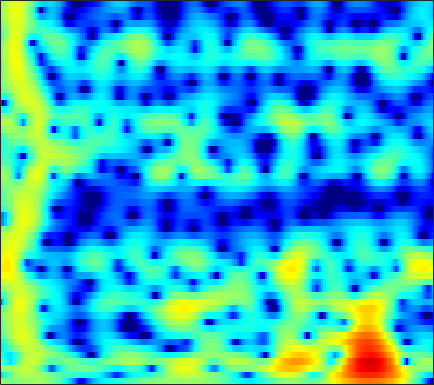

The table this chart was drawn from, first rows:
0.43896, 0.18472, -0.050888, -0.17987, -0.21513, -0.19195, -0.10297, -0.0078358, 0.14159, 0.30468, 0.48185, 0.62085, 0.8065, 0.97418, 1.0763, 1.1689, 1.2024, 1.1856, 1.1057, 0.96325, 0.74826, 0.5424, 0.2094, -0.19334
-7.837, -5.707, -3.681, -2.211, -1.348, -0.4308, 0.2822, 0.7095, 1.161, 1.503, 1.747, 1.871, 1.962, 1.967, 1.917, 1.783, 1.573, 1.371, 1.051, 0.6883, 0.2986, 0.0002839, -0.3915, -0.7625
0.5481, 0.5641, 0.6766, 0.8715, 1.064, 1.367, 1.696, 1.94, 2.241, 2.488, 2.655, 2.713, 2.678, 2.499, 2.257, 1.767, 1.057, 0.3549, -0.849, -2.425, -4.478, -6.42, -9.559, -12.37
-1.265, -2.48, -4.264, -5.906, -6.524, -5.922, -4.196, -2.748, -0.9973, 0.4352, 1.544, 2.171, 2.756, 3.079, 3.162, 3.074, 2.765, 2.394, 1.722, 0.8797, -0.07547, -0.7993, -1.641, -2.16
-3.687, -4.468, -5.554, -6.418, -6.622, -6.047, -4.735, -3.555, -2.009, -0.6351, 0.5133, 1.214, 1.933, 2.423, 2.651, 2.792, 2.765, 2.649, 2.386, 2.026, 1.604, 1.266, 0.808, 0.3535
-6.2, -5.254, -4.105, -3.082, -2.365, -1.434, -0.5371, 0.09902, 0.8674, 1.518, 2.046, 2.358, 2.652, 2.802, 2.814, 2.703, 2.448, 2.174, 1.717, 1.177, 0.5757, 0.09733, -0.5632, -1.252
-6.308, -4.651, -2.76, -1.199, -0.2228, 0.8653, 1.749, 2.302, 2.904, 3.337, 3.585, 3.648, 3.567, 3.297, 2.967, 2.358, 1.561, 0.8458, -0.2552, -1.493, -2.807, -3.777, -4.944, -5.873
-2.694, -1.711, -0.4713, 0.6817, 1.462, 2.353, 3.058, 3.459, 3.835, 4.036, 4.049, 3.924, 3.567, 2.98, 2.379, 1.341, -0.007965, -1.262, -3.348, -6.065, -9.783, -13.75, -23.49, -24.23
-2.093, -1.036, 0.1863, 1.202, 1.852, 2.582, 3.157, 3.475, 3.728, 3.789, 3.67, 3.464, 3.026, 2.4, 1.798, 0.8142, -0.3777, -1.399, -2.908, -4.541, -6.215, -7.397, -8.675, -9.443
-1.091, -0.3101, 0.6624, 1.507, 2.036, 2.605, 3.036, 3.268, 3.436, 3.429, 3.245, 2.996, 2.519, 1.884, 1.314, 0.446, -0.5171, -1.276, -2.31, -3.329, -4.299, -4.96, -5.728, -6.385
-0.5434, 0.07454, 0.9022, 1.704, 2.26, 2.883, 3.326, 3.544, 3.687, 3.645, 3.394, 3.062, 2.425, 1.583, 0.8261, -0.3271, -1.605, -2.604, -3.889, -4.977, -5.748, -6.107, -6.362, -6.509
-2.722, -1.685, -0.2558, 1.08, 1.982, 3.021, 3.806, 4.205, 4.491, 4.51, 4.245, 3.853, 3.061, 1.927, 0.8223, -1.052, -3.522, -5.896, -10.09, -15.37, -15.59, -12.57, -9.598, -7.837
-12, -7.404, -3.413, -0.6669, 0.8544, 2.357, 3.444, 4.029, 4.499, 4.632, 4.466, 4.158, 3.5, 2.536, 1.604, 0.09378, -1.697, -3.195, -5.251, -6.841, -7.34, -7.082, -6.428, -5.798
-4.292, -3.132, -1.567, -0.065, 0.9622, 2.067, 2.847, 3.261, 3.598, 3.691, 3.56, 3.321, 2.834, 2.184, 1.607, 0.7433, -0.1825, -0.8801, -1.757, -2.509, -3.122, -3.513, -3.937, -4.291
-0.4954, 0.1647, 1.017, 1.74, 2.19, 2.705, 3.054, 3.173, 3.176, 3.031, 2.728, 2.401, 1.858, 1.235, 0.7275, 0.004549, -0.738, -1.272, -1.94, -2.564, -3.148, -3.549, -4.038, -4.556
1.937, 2.489, 3.098, 3.545, 3.726, 3.781, 3.684, 3.505, 3.107, 2.544, 1.849, 1.265, 0.4147, -0.5047, -1.212, -2.136, -3, -3.587, -4.259, -4.781, -5.141, -5.346, -5.624, -5.947
4.267, 4.704, 5.025, 5.117, 5.054, 4.718, 4.104, 3.508, 2.51, 1.294, -0.06197, -1.118, -2.569, -4.052, -5.183, -6.716, -8.316, -9.507, -10.62, -10.74, -10.04, -9.375, -8.653, -8.207
5.796, 6.084, 6.215, 6.024, 5.723, 5.031, 3.912, 2.785, 0.8801, -1.54, -4.474, -6.867, -9.534, -10.78, -11.21, -12.13, -14.22, -17.08, -23.95, -21.61, -15.24, -12.63, -10.49, -9.267
5.528, 5.872, 6.137, 6.075, 5.753, 5.024, 3.868, 2.643, 0.5148, -2.366, -6.283, -9.952, -14.39, -13.55, -11.81, -10.55, -10.12, -10.1, -10.16, -9.881, -9.377, -8.944, -8.305, -7.926
3.562, 4.292, 4.93, 5.244, 5.203, 4.846, 4.193, 3.483, 2.268, 0.8363, -0.6987, -1.841, -3.15, -4.16, -4.763, -5.38, -5.953, -6.382, -6.901, -7.338, -7.742, -7.932, -8.096, -8.304
2.234, 3.11, 3.923, 4.397, 4.601, 4.6, 4.349, 4.024, 3.401, 2.613, 1.685, 0.9191, -0.1588, -1.315, -2.229, -3.506, -4.9, -6.004, -7.534, -9.101, -10.46, -11.22, -11.89, -12.06
2.136, 2.732, 3.406, 3.863, 4.116, 4.304, 4.285, 4.162, 3.844, 3.337, 2.655, 2.023, 0.9989, -0.2207, -1.291, -2.981, -4.999, -6.815, -9.828, -13.8, -19.55, -25.04, -23.05, -18.7
1.482, 1.882, 2.419, 2.961, 3.291, 3.67, 3.929, 4.013, 3.979, 3.749, 3.319, 2.855, 2.031, 0.9749, 0.007634, -1.529, -3.365, -4.966, -7.382, -10.11, -12.76, -14.26, -15.13, -14.95
-1.268, -0.9248, -0.2354, 0.6824, 1.423, 2.329, 3.105, 3.552, 3.941, 4.1, 4.008, 3.782, 3.28, 2.531, 1.827, 0.7022, -0.6236, -1.718, -3.283, -4.879, -6.421, -7.502, -8.751, -9.863
-9.847, -9.951, -7.176, -3.958, -1.884, 0.3074, 1.919, 2.843, 3.726, 4.272, 4.508, 4.5, 4.264, 3.777, 3.269, 2.401, 1.341, 0.4333, -0.9083, -2.358, -3.907, -5.085, -6.67, -8.219
-10.54, -10.55, -7.954, -4.615, -2.52, -0.2612, 1.462, 2.454, 3.452, 4.107, 4.469, 4.558, 4.444, 4.095, 3.671, 2.911, 1.926, 1.039, -0.3361, -1.954, -3.809, -5.383, -7.74, -10.34
-4.141, -3.618, -2.6, -1.441, -0.4772, 0.7225, 1.8, 2.485, 3.215, 3.728, 4.022, 4.098, 4.01, 3.704, 3.329, 2.636, 1.712, 0.865, -0.4976, -2.142, -4.127, -5.887, -8.69, -12.32
-2.797, -2.076, -1.147, -0.2301, 0.4064, 1.22, 1.929, 2.396, 2.901, 3.27, 3.483, 3.537, 3.467, 3.212, 2.907, 2.327, 1.555, 0.8409, -0.2927, -1.639, -3.201, -4.502, -6.407, -8.381
-2.583, -1.738, -0.8315, 0.004, 0.5175, 1.137, 1.665, 2.005, 2.389, 2.689, 2.895, 2.982, 2.989, 2.861, 2.666, 2.264, 1.695, 1.153, 0.2947, -0.7241, -1.865, -2.794, -4.072, -5.356
-1.914, -1.23, -0.4849, 0.04126, 0.37, 0.6922, 0.9746, 1.168, 1.453, 1.759, 2.078, 2.305, 2.536, 2.667, 2.658, 2.506, 2.158, 1.773, 1.09, 0.2346, -0.7647, -1.582, -2.702, -3.832
-0.2801, 0.02003, 0.277, 0.2163, 0.04676, -0.3282, -0.7545, -0.9498, -0.895, -0.3806, 0.4563, 1.148, 2.021, 2.694, 3.045, 3.261, 3.188, 2.934, 2.316, 1.394, 0.1688, -0.9011, -2.494, -4.005
1.238, 1.331, 1.006, 0.3269, -0.6408, -2.503, -5.464, -8.503, -11.22, -7.375, -3.282, -1.057, 1.163, 2.706, 3.539, 4.232, 4.502, 4.413, 3.908, 2.884, 1.27, -0.4611, -3.714, -8.899
-0.03381, 0.17, -0.1459, -0.7763, -1.716, -3.305, -5.472, -7.074, -8.074, -6.791, -4.486, -2.758, -0.7212, 0.9807, 2.017, 3.069, 3.726, 3.943, 3.866, 3.331, 2.335, 1.26, -0.5224, -2.448
-2.425, -2.131, -2.01, -2.379, -2.839, -3.799, -4.925, -5.828, -6.899, -7.469, -7.206, -6.268, -4.439, -2.408, -1.022, 0.5419, 1.704, 2.324, 2.815, 2.981, 2.847, 2.617, 2.184, 1.767
-3.53, -3.219, -2.947, -3.15, -3.44, -4.312, -5.619, -7.097, -10.02, -15.59, -36.39, -16.79, -9.29, -5.15, -3.003, -0.8712, 0.6469, 1.49, 2.279, 2.766, 3.011, 3.072, 3.037, 2.899
-4.181, -3.587, -3.161, -2.875, -2.94, -3.208, -3.828, -4.468, -5.461, -6.339, -6.484, -5.865, -4.386, -2.65, -1.452, -0.05896, 1.032, 1.652, 2.255, 2.61, 2.781, 2.795, 2.719, 2.543
-5.046, -3.952, -2.832, -2.048, -1.707, -1.42, -1.351, -1.349, -1.388, -1.333, -1.126, -0.8399, -0.2875, 0.3472, 0.8566, 1.452, 1.936, 2.178, 2.338, 2.298, 2.07, 1.806, 1.359, 0.8996
-4.196, -2.826, -1.454, -0.6129, -0.1157, 0.2187, 0.41, 0.4636, 0.5103, 0.5964, 0.777, 0.9874, 1.37, 1.806, 2.128, 2.465, 2.634, 2.627, 2.371, 1.829, 0.9531, 0.0985, -1.253, -2.652
-0.3724, 0.2968, 0.9053, 1.318, 1.431, 1.363, 1.057, 0.6861, 0.1358, -0.3272, -0.4006, -0.1147, 0.6215, 1.543, 2.163, 2.824, 3.147, 3.146, 2.768, 1.894, 0.4488, -1.144, -4.223, -9.297
1.821, 1.943, 2.004, 1.975, 1.728, 1.186, 0.158, -1.034, -3.451, -7.339, -11.26, -8.777, -3.909, -0.6469, 0.9834, 2.45, 3.24, 3.463, 3.321, 2.68, 1.582, 0.4718, -1.387, -3.348
0.164, 0.03616, 0.06956, 0.1178, 0.08829, -0.08676, -0.6274, -1.316, -2.671, -4.321, -5.098, -4.335, -2.237, -0.1278, 1.115, 2.285, 2.962, 3.166, 3.103, 2.697, 1.989, 1.334, 0.373, -0.6069
-5.139, -5.578, -5.099, -3.819, -2.668, -1.466, -0.5859, -0.1449, 0.2376, 0.5241, 0.8737, 1.227, 1.788, 2.373, 2.751, 3.095, 3.211, 3.132, 2.797, 2.225, 1.435, 0.7027, -0.3681, -1.527
-13.27, -22.25, -14.1, -7.376, -4.52, -1.897, -0.1052, 0.8737, 1.852, 2.566, 3.07, 3.353, 3.624, 3.75, 3.755, 3.614, 3.281, 2.904, 2.208, 1.282, 0.1298, -0.9001, -2.54, -4.471
-4.65, -4.614, -3.948, -2.673, -1.523, -0.06766, 1.158, 1.924, 2.726, 3.294, 3.654, 3.795, 3.823, 3.671, 3.437, 2.967, 2.312, 1.689, 0.6925, -0.5117, -1.941, -3.159, -5.05, -7.347
-1.415, -1.034, -0.4205, 0.3262, 0.9183, 1.685, 2.38, 2.819, 3.263, 3.529, 3.62, 3.563, 3.317, 2.89, 2.442, 1.679, 0.7326, -0.09733, -1.358, -2.779, -4.329, -5.559, -7.217, -8.815
-0.5455, 0.05101, 0.8906, 1.675, 2.191, 2.806, 3.295, 3.556, 3.759, 3.784, 3.612, 3.356, 2.842, 2.127, 1.463, 0.4082, -0.8483, -1.916, -3.52, -5.332, -7.335, -8.903, -10.92, -12.46
-1.012, 0.04052, 1.252, 2.261, 2.9, 3.559, 3.996, 4.183, 4.238, 4.07, 3.67, 3.221, 2.435, 1.427, 0.5318, -0.8213, -2.363, -3.647, -5.536, -7.69, -10.32, -12.84, -17.55, -26.91
-1.979, -0.396, 1.279, 2.595, 3.361, 4.089, 4.517, 4.652, 4.578, 4.218, 3.588, 2.935, 1.82, 0.4474, -0.7409, -2.528, -4.441, -5.888, -7.723, -9.351, -10.78, -11.84, -13.21, -14.03
-1.734, -0.1245, 1.646, 3.008, 3.768, 4.464, 4.821, 4.87, 4.641, 4.08, 3.204, 2.339, 0.8681, -0.9589, -2.569, -5.175, -8.37, -11.12, -14.51, -14.99, -13.02, -11.59, -10.13, -8.982
-0.6555, 0.6562, 2.153, 3.311, 3.955, 4.542, 4.771, 4.699, 4.288, 3.522, 2.395, 1.326, -0.3788, -2.38, -4.07, -6.604, -9.625, -12.35, -15.81, -15.35, -12.12, -9.923, -7.703, -6.094
-0.3742, 0.8019, 2.166, 3.276, 3.915, 4.44, 4.58, 4.421, 3.841, 2.825, 1.342, -0.08416, -2.309, -4.735, -6.445, -8.062, -8.683, -8.653, -8.221, -7.422, -6.302, -5.394, -4.234, -3.258
-1.745, -0.2491, 1.548, 2.957, 3.727, 4.366, 4.571, 4.433, 3.825, 2.688, 0.9598, -0.8159, -4.08, -9.101, -15.78, -24.06, -12.4, -9.045, -6.415, -4.685, -3.437, -2.692, -1.915, -1.343
-4.336, -1.893, 0.4957, 2.207, 3.125, 3.94, 4.298, 4.279, 3.878, 3.049, 1.794, 0.5839, -1.333, -3.402, -4.759, -5.67, -5.389, -4.732, -3.756, -2.894, -2.227, -1.854, -1.508, -1.332
-3, -1.374, 0.468, 1.915, 2.751, 3.522, 3.926, 3.997, 3.81, 3.326, 2.579, 1.888, 0.8549, -0.1938, -0.9092, -1.687, -2.223, -2.475, -2.631, -2.686, -2.69, -2.717, -2.818, -3.05
-0.8268, 0.1765, 1.415, 2.457, 3.08, 3.683, 4.021, 4.1, 3.971, 3.591, 2.984, 2.396, 1.459, 0.3981, -0.4417, -1.569, -2.622, -3.312, -4.039, -4.501, -4.752, -4.868, -5.066, -5.424
0.2587, 1.172, 2.233, 3.111, 3.63, 4.137, 4.409, 4.455, 4.298, 3.885, 3.216, 2.536, 1.396, -0.03876, -1.319, -3.324, -5.612, -7.353, -9.156, -9.571, -8.92, -8.283, -7.689, -7.544
0.323, 1.289, 2.402, 3.292, 3.815, 4.305, 4.558, 4.59, 4.425, 4.008, 3.322, 2.615, 1.385, -0.2424, -1.792, -4.457, -8.209, -12.37, -22.57, -18.71, -12.63, -10.41, -8.804, -8.153
-0.2831, 0.7844, 1.962, 2.87, 3.389, 3.869, 4.126, 4.175, 4.057, 3.728, 3.183, 2.631, 1.675, 0.4642, -0.627, -2.291, -4.12, -5.446, -6.829, -7.407, -7.314, -7.07, -6.83, -6.843
